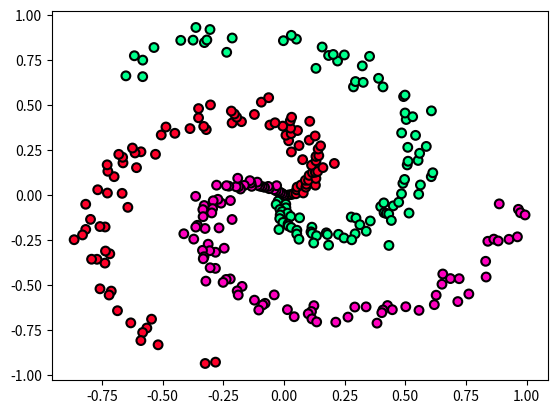

This figure's Python source:
# -*- coding: utf-8 -*-
"""
Created on Thu Aug 24 16:12:25 2017

@author: 
Stanford Course CS231n 
Convolutional Neural Networks for Visual Recognition
"""
import numpy as np
import matplotlib.pyplot as plt
pi=np.pi; th0=4*pi/3
N = 100 # number of points per class
D = 2 # dimensionality of the data
K = 3 # number of classes
Xt = np.zeros((N*K,D)) # data matrix (each row = single example)
y = np.zeros(N*K, dtype='uint8') # class labels
for j in range(K):
  ix = range(N*j,N*(j+1))
  r = np.linspace(0.0,1,N) # np.linspace(start,stop,num)   r=radius
  th = np.linspace(j*th0,(j+1)*th0,N) + np.random.randn(N)*0.2 # th=theta
  # np.random.randn(N)*0.2, N samples of Normal RV of mean 0 & var sqrt(0.2)
  Xt[ix] = np.c_[r*np.cos(th), r*np.sin(th)]
  # np_c column stack  -  stacks 1D arrays as columns in a 2D array
  y[ix] = j
# Visualize the data:
plt.scatter(Xt[:, 0], Xt[:, 1], c=y, s=40, marker = "o",cmap=plt.cm.gist_rainbow, linewidths =1.5,edgecolors="k")
# See https://matplotlib.org/examples/color/colormaps_reference.html 
plt.show()
print("Xt.shape and y.shape"), print(Xt.shape,y.shape)


